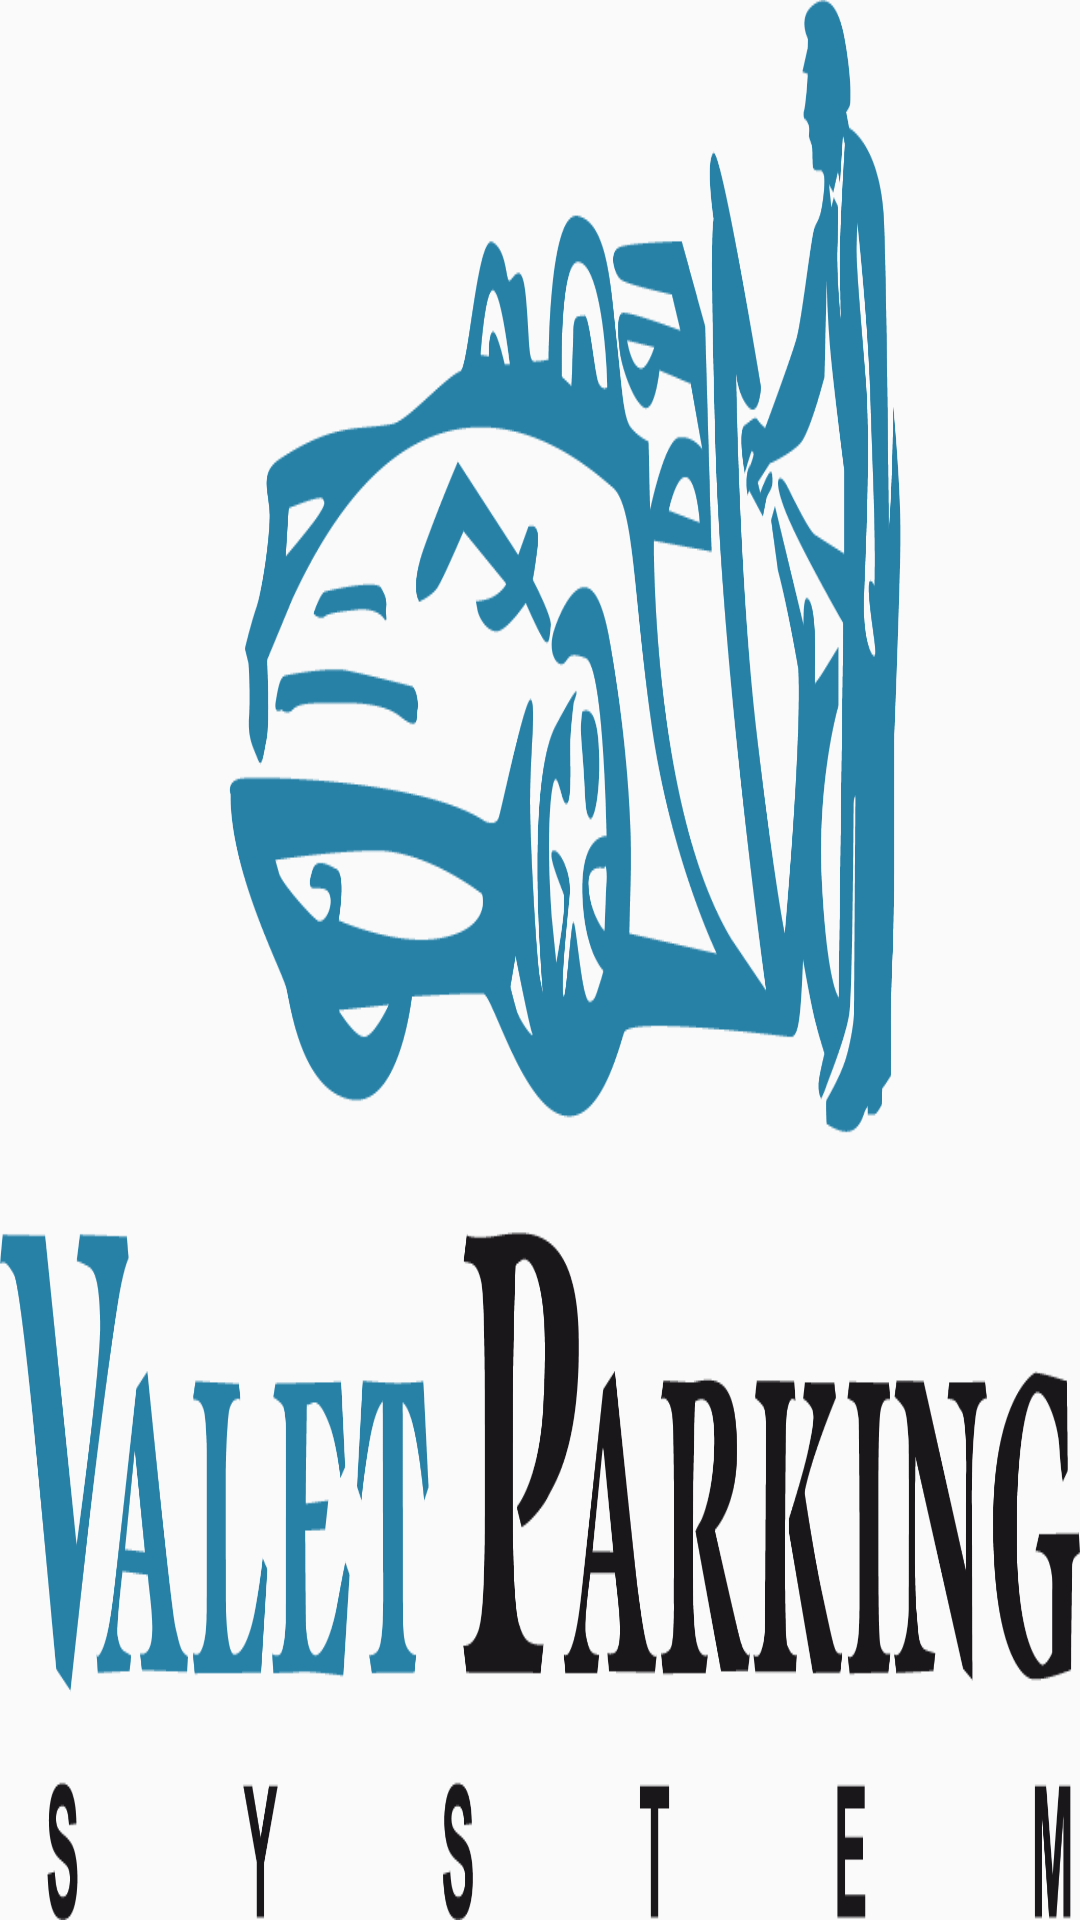

The Android layout XML behind this screen, and the referenced resources:
<!-- AndroidManifest.xml: application theme Theme.ValetParking -->
<!-- res/layout/activity_splash.xml -->
<?xml version="1.0" encoding="utf-8"?>
<androidx.constraintlayout.widget.ConstraintLayout xmlns:android="http://schemas.android.com/apk/res/android"
    xmlns:app="http://schemas.android.com/apk/res-auto"
    xmlns:tools="http://schemas.android.com/tools"
    android:id="@+id/main"
    android:layout_width="310dp"
    android:layout_height="153dp"
    tools:context=".SplashActivity"
    android:background="@drawable/logo"
    android:layout_gravity="center">>
</androidx.constraintlayout.widget.ConstraintLayout>
<!-- resources referenced by this layout -->
<resources>
  <!-- drawable logo: png bitmap (drawable, 98832 bytes) -->
  <style name="Theme.ValetParking" parent="Base.Theme.ValetParking" />
  <style name="Base.Theme.ValetParking" parent="Theme.AppCompat.Light.NoActionBar">
          
          
          <item name="android:windowIsTranslucent">true</item>
      </style>
</resources>
